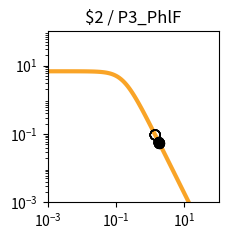

Write Python code to recreate this figure. (Note: this script raises an exception after producing the figure.)
import matplotlib.pyplot as plt
import matplotlib.ticker as ticker
import numpy as np

fig, ax = plt.subplots(figsize=(2.5,2.5))

plt.xlim(1.000000e-03, 1.000000e+02)
plt.ylim(1.000000e-03, 1.000000e+02)

x = np.array([1.000000e-03,1.122018e-03,1.258925e-03,1.412538e-03,1.584893e-03,1.778279e-03,1.995262e-03,2.238721e-03,2.511886e-03,2.818383e-03,3.162278e-03,3.548134e-03,3.981072e-03,4.466836e-03,5.011872e-03,5.623413e-03,6.309573e-03,7.079458e-03,7.943282e-03,8.912509e-03,1.000000e-02,1.122018e-02,1.258925e-02,1.412538e-02,1.584893e-02,1.778279e-02,1.995262e-02,2.238721e-02,2.511886e-02,2.818383e-02,3.162278e-02,3.548134e-02,3.981072e-02,4.466836e-02,5.011872e-02,5.623413e-02,6.309573e-02,7.079458e-02,7.943282e-02,8.912509e-02,1.000000e-01,1.122018e-01,1.258925e-01,1.412538e-01,1.584893e-01,1.778279e-01,1.995262e-01,2.238721e-01,2.511886e-01,2.818383e-01,3.162278e-01,3.548134e-01,3.981072e-01,4.466836e-01,5.011872e-01,5.623413e-01,6.309573e-01,7.079458e-01,7.943282e-01,8.912509e-01,1.000000e+00,1.122018e+00,1.258925e+00,1.412538e+00,1.584893e+00,1.778279e+00,1.995262e+00,2.238721e+00,2.511886e+00,2.818383e+00,3.162278e+00,3.548134e+00,3.981072e+00,4.466836e+00,5.011872e+00,5.623413e+00,6.309573e+00,7.079458e+00,7.943282e+00,8.912509e+00,1.000000e+01,1.122018e+01,1.258925e+01,1.412538e+01,1.584893e+01,1.778279e+01,1.995262e+01,2.238721e+01,2.511886e+01,2.818383e+01,3.162278e+01,3.548134e+01,3.981072e+01,4.466836e+01,5.011872e+01,5.623413e+01,6.309573e+01,7.079458e+01,7.943282e+01,8.912509e+01,1.000000e+02,])
y = np.array([6.793769e+00,6.793708e+00,6.793632e+00,6.793537e+00,6.793416e+00,6.793264e+00,6.793072e+00,6.792831e+00,6.792526e+00,6.792143e+00,6.791659e+00,6.791050e+00,6.790283e+00,6.789315e+00,6.788097e+00,6.786561e+00,6.784627e+00,6.782191e+00,6.779123e+00,6.775260e+00,6.770398e+00,6.764279e+00,6.756583e+00,6.746908e+00,6.734754e+00,6.719497e+00,6.700365e+00,6.676407e+00,6.646453e+00,6.609081e+00,6.562573e+00,6.504879e+00,6.433593e+00,6.345940e+00,6.238810e+00,6.108831e+00,5.952525e+00,5.766560e+00,5.548098e+00,5.295258e+00,5.007628e+00,4.686765e+00,4.336552e+00,3.963289e+00,3.575410e+00,3.182809e+00,2.795870e+00,2.424391e+00,2.076633e+00,1.758681e+00,1.474197e+00,1.224541e+00,1.009143e+00,8.260148e-01,6.722568e-01,5.445086e-01,4.392943e-01,3.532611e-01,2.833258e-01,2.267482e-01,1.811542e-01,1.445265e-01,1.151755e-01,9.170305e-02,7.296195e-02,5.801777e-02,4.611348e-02,3.663846e-02,2.910190e-02,2.311031e-02,1.834895e-02,1.456644e-02,1.156234e-02,9.176956e-03,7.283160e-03,5.779843e-03,4.586616e-03,3.639594e-03,2.888025e-03,2.291602e-03,1.818316e-03,1.442758e-03,1.144755e-03,9.082964e-04,7.206752e-04,5.718065e-04,4.536873e-04,3.599670e-04,2.856060e-04,2.266059e-04,1.797936e-04,1.426516e-04,1.131823e-04,8.980074e-05,7.124938e-05,5.653040e-05,4.485210e-05,3.558634e-05,2.823474e-05,2.240187e-05,1.777397e-05,])
c = "#f9a427"

hi_x = np.array([1.813726e+00,1.813726e+00,1.813726e+00,1.813726e+00,])
hi_y = np.array([5.577973e-02,5.577973e-02,5.577973e-02,5.577973e-02,])
lo_x = np.array([1.813726e+00,1.396639e+00,1.396639e+00,1.396639e+00,1.396639e+00,1.813726e+00,1.396639e+00,1.396639e+00,1.813726e+00,1.396639e+00,1.813726e+00,1.396639e+00,])
lo_y = np.array([5.577973e-02,9.378417e-02,9.378417e-02,9.378417e-02,9.378417e-02,5.577973e-02,9.378417e-02,9.378417e-02,5.577973e-02,9.378417e-02,5.577973e-02,9.378417e-02,])

plt.loglog(x,y,lw=3,color=c)
plt.scatter(hi_x,hi_y,marker='o',s=50,color='black',zorder=10)
plt.scatter(lo_x,lo_y,marker='o',s=50,edgecolors='black',color='none',zorder=10)

plt.title("$2 / P3_PhlF")

ax.xaxis.set_major_locator(ticker.LogLocator(numticks=3))
ax.yaxis.set_major_locator(ticker.LogLocator(numticks=3))

ax.set_aspect('equal')
plt.tight_layout()

plt.savefig("/home/<user>/output/response_plot_$2_P3_PhlF.png", bbox_inches='tight')
